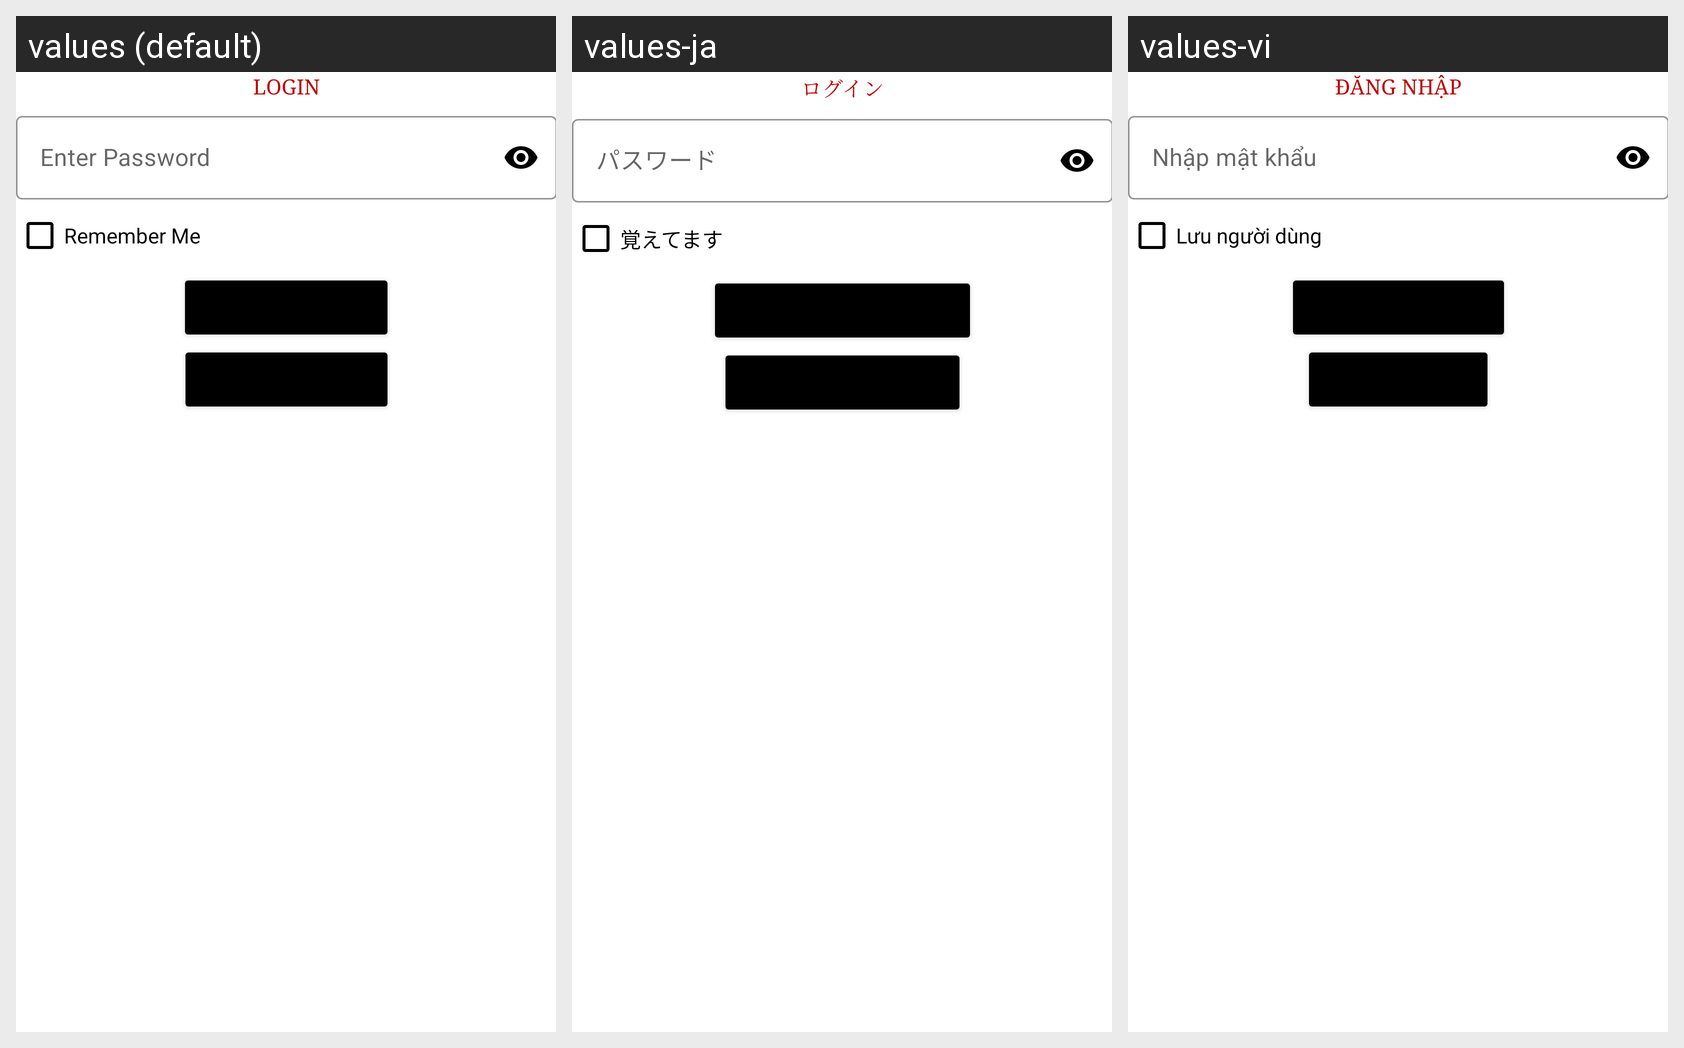

For this localized Android screen grid, give each drawn string resource with its value in every locale shown.
Android screen res/layout/activity_login.xml rendered under 3 locales, left to right: values (default), values-ja, values-vi. Device: Nexus 5 (rendered at 1080×1920; each locale shown at half size, 540×960, under a caption strip naming it); theme Theme.JapaneseQuizAppVersion2.
Strings drawn on this screen, with the default value and each locale's value (text and hints the layout hard-codes, and strings that could not be matched under every locale, appear in the picture but are not listed):

login
  values: Login
  values-ja: ログイン
  values-vi: Đăng nhập

enter_password
  values: Enter Password
  values-ja: パスワード
  values-vi: Nhập mật khẩu

remember_me
  values: Remember Me
  values-ja: 覚えてます
  values-vi: Lưu người dùng
